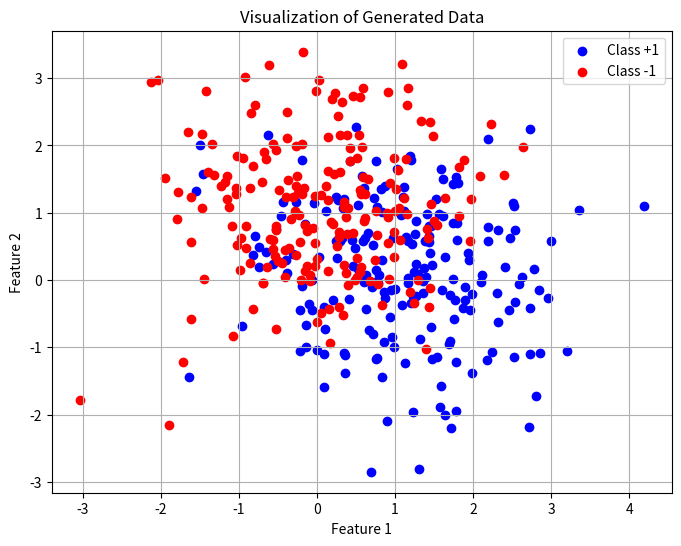
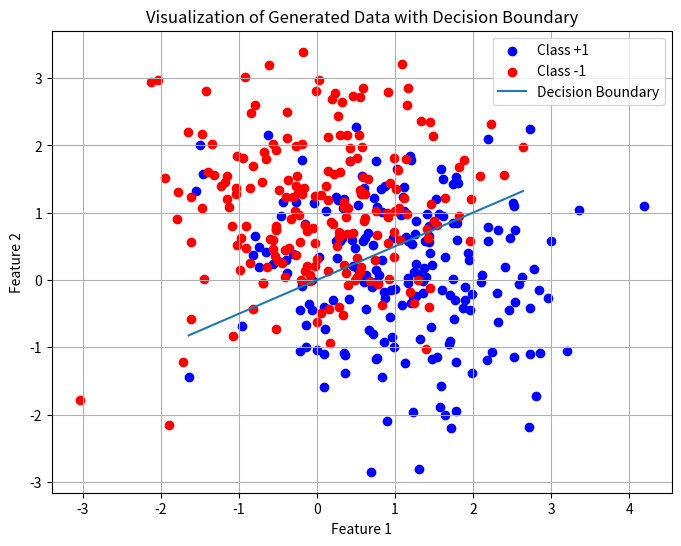
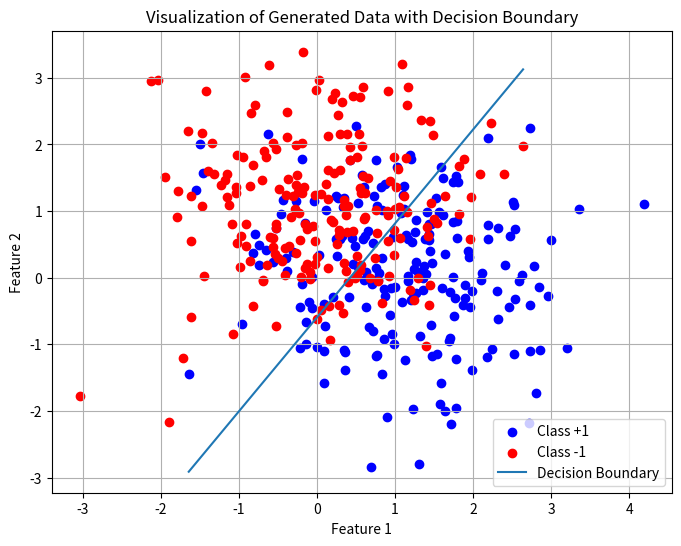
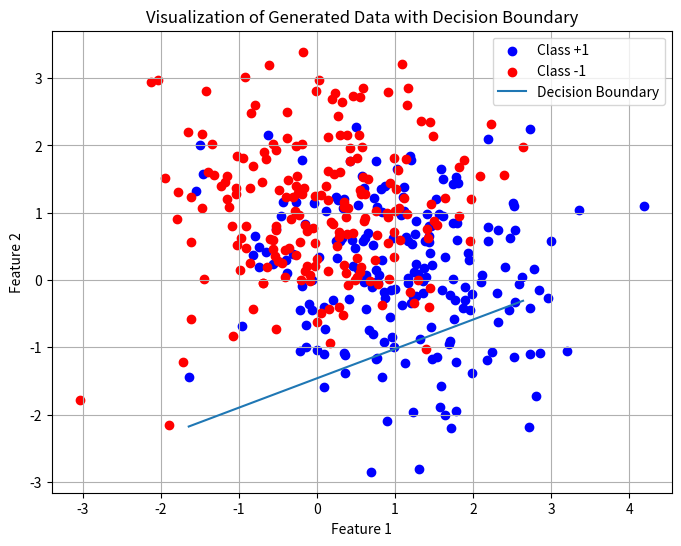
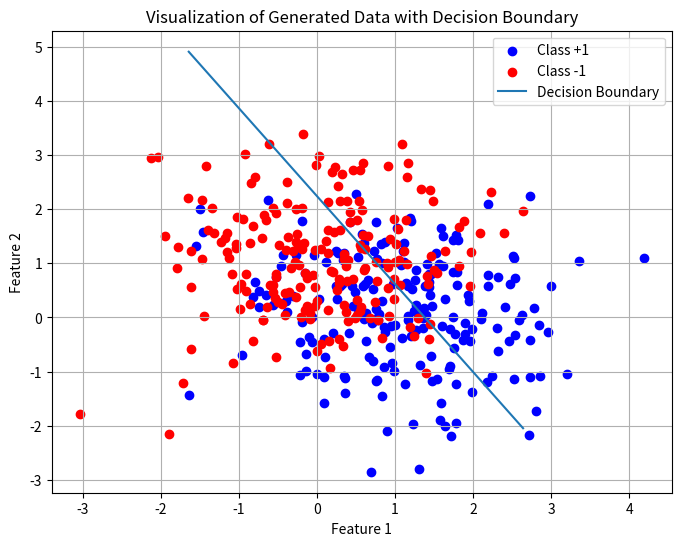
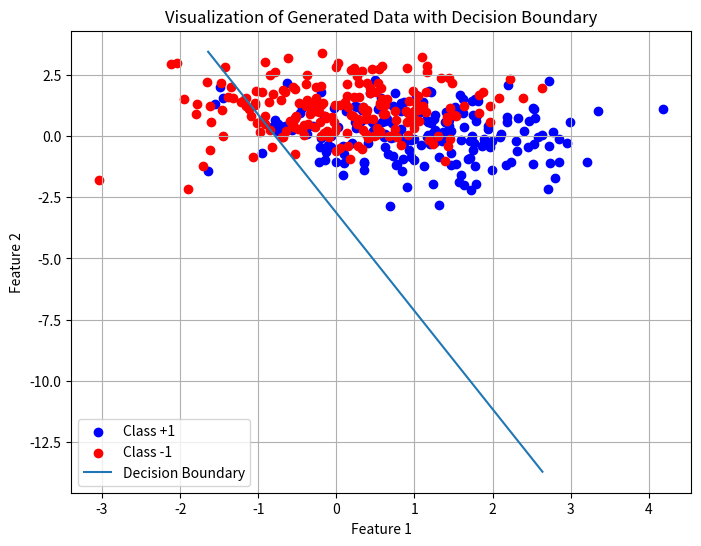
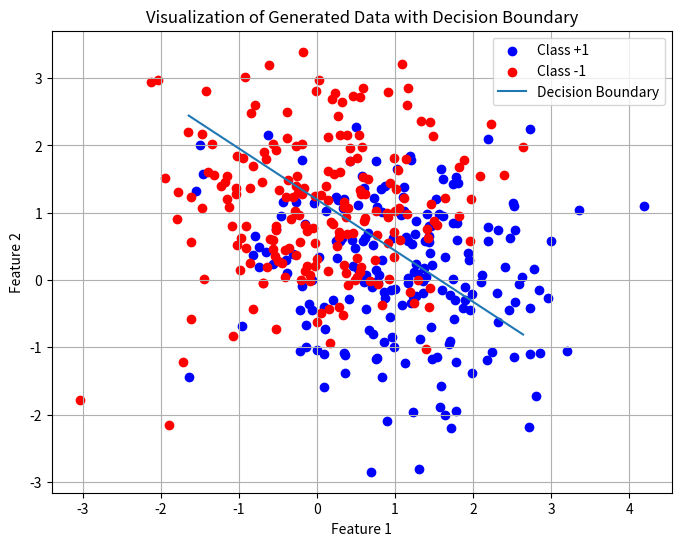
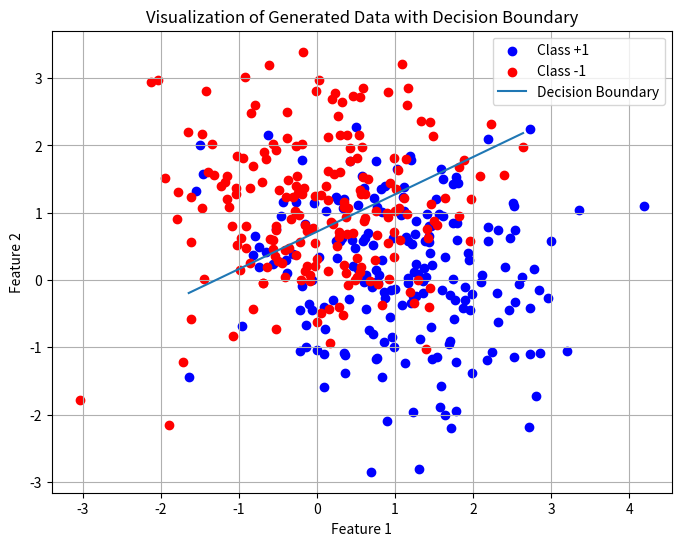
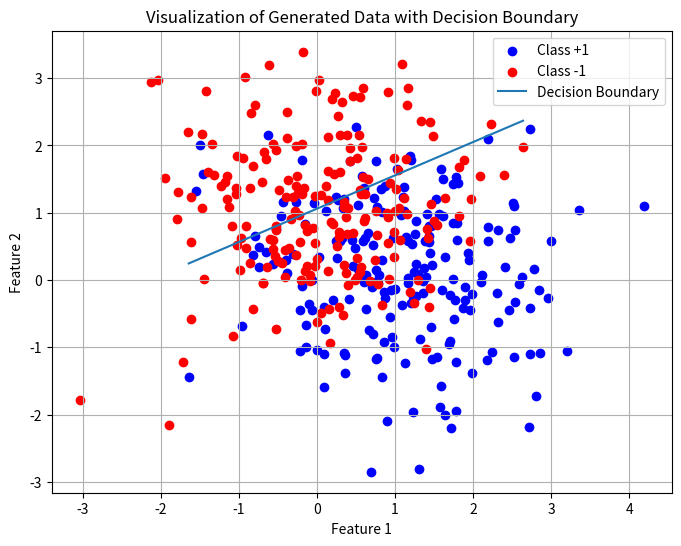
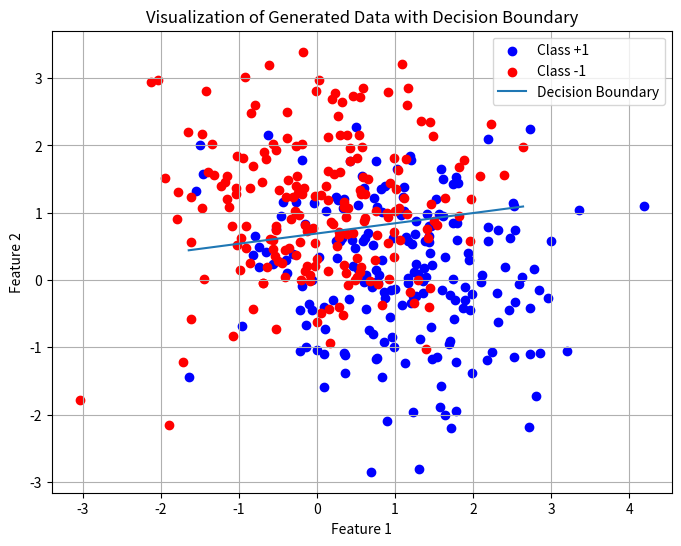
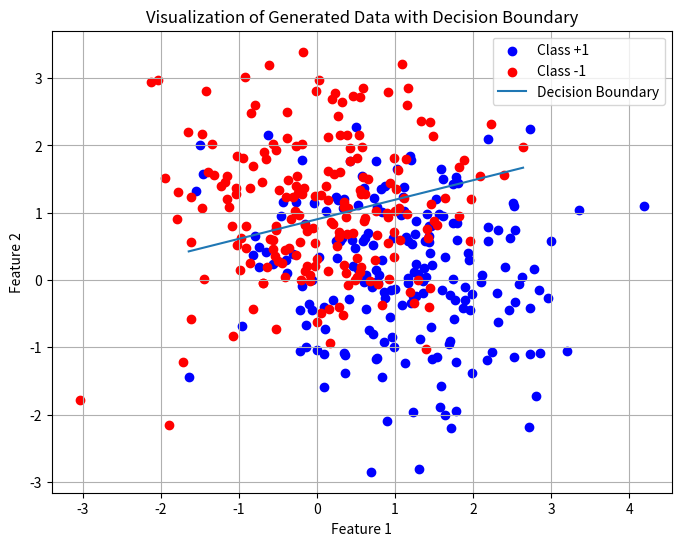
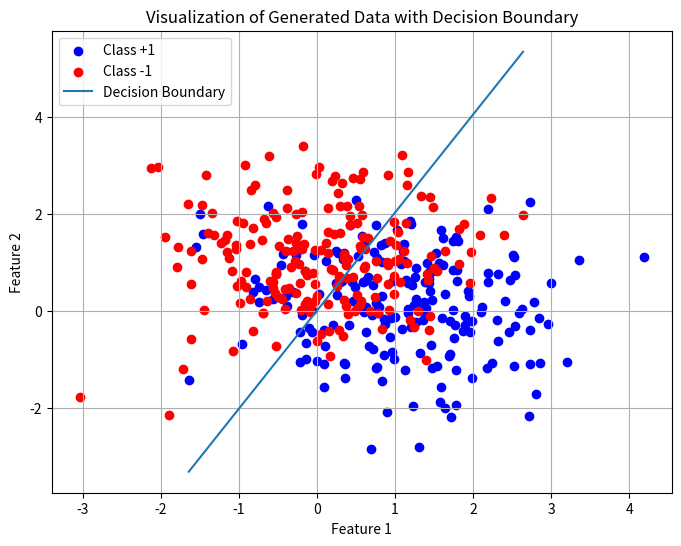
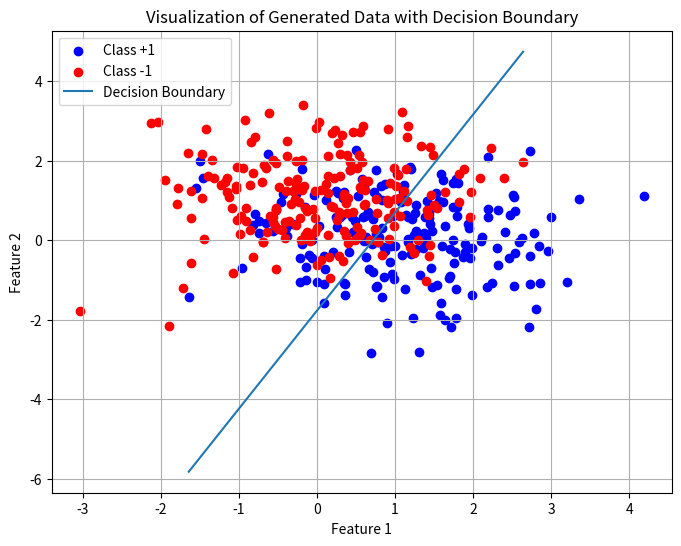
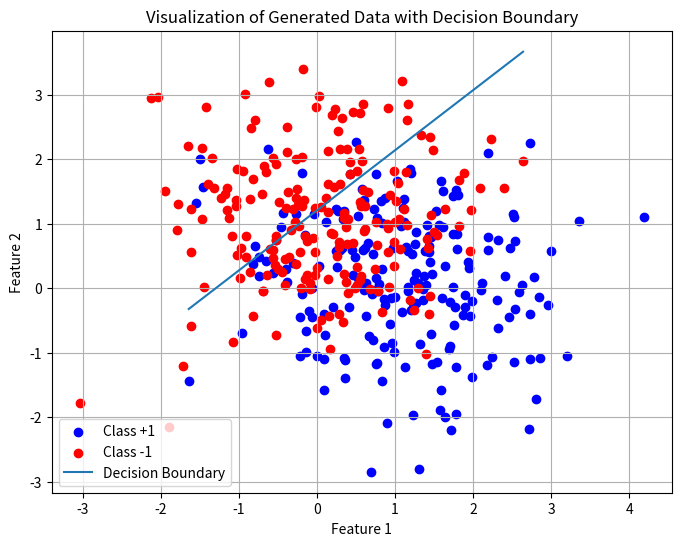
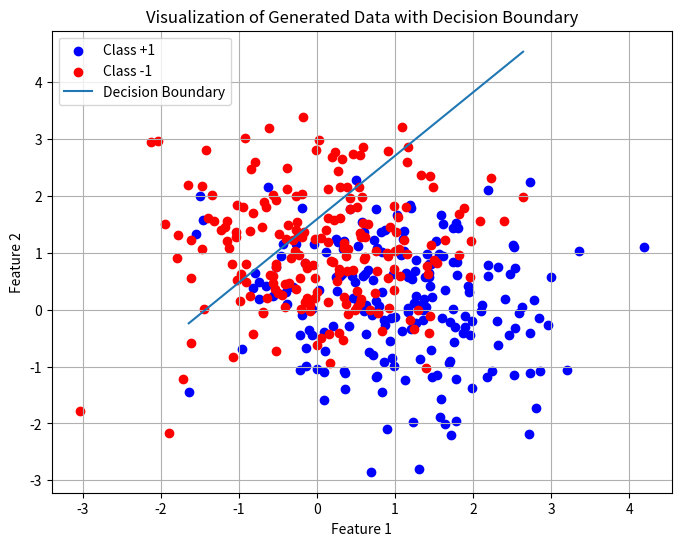

These charts were generated, in order, by the following Python code:
import random
import numpy as np
import matplotlib.pyplot as plt
import math
class PLA_Pocket:
    def __init__(self):
        self.train_num=0.8
        self.test_num=0.2
        self.data=[]
        self.labels=[]
        self.w=[]
        self.data_class_1=[]
        self.data_class_2=[]
        self.b=0
        self.labels_class_1=[]
        self.labels_class_2=[]
        self.last=0
    def generate_data(self):
        mu1 = [1,0]
        mu2 = [0,1]
        cov = np.eye(2)
        # 生成数据集
        num_samples = 200
        self.data_class_1 = np.random.multivariate_normal(mu1,cov, num_samples)
        self.data_class_2 = np.random.multivariate_normal(mu2,cov, num_samples)
        # 创建标签
        self.labels_class_1 = np.ones(num_samples)  # 类别 +1
        self.labels_class_2 = -np.ones(num_samples)  # 类别 -1
        # 合并数据集和标签
        self.data = np.vstack((self.data_class_1, self.data_class_2))
        self.labels = np.concatenate((self.labels_class_1, self.labels_class_2))

        # 打乱数据集（可选）

        plt.figure(figsize=(8, 6))
        plt.scatter(self.data_class_1[:, 0], self.data_class_1[:, 1], c='blue', label='Class +1')
        plt.scatter(self.data_class_2[:, 0], self.data_class_2[:, 1], c='red', label='Class -1')

        plt.title('Visualization of Generated Data')
        plt.xlabel('Feature 1')
        plt.ylabel('Feature 2')
        plt.legend()
        plt.grid(True)
        plt.show()

        # 现在，data 包含400个二维向量，labels 包含相应的400个标签（+1和-1）
    def train_test(self):
        i=0
        r=0
        wrong=[]
        while i<len(self.data):
            y_r=self.labels[i]
            x=self.data[i]
            y_p=int(math.copysign(1,np.matmul(self.w.transpose(),x)+self.b))
            if y_p==y_r:
                r=r+1
            else:
                wrong.append(i)
            i=i+1
        if len(wrong)==0:
            ran=0
        else:
            ran=self.last
            while self.last==ran:
                ran = np.random.randint(0, len(wrong))
                ran = wrong[ran]

            self.last=ran
        c=r/400
        return c,ran

    def init_(self):
        self.w=np.array([0,0])
        print("初始化的W：",self.w)
        print("初始化的b：",self.b)

    def update_pla(self):
        self.generate_data()
        time=0
        i=0
        while i<len(self.data):
            time=time+1
            x=self.data[i]
            y_r=self.labels[i]
            y_p=int(math.copysign(1.0,np.matmul(self.w.transpose(),x)+self.b))
            if y_p!=y_r:
                self.w=self.w+y_r*x
                self.b=self.b+y_r
                c,e=self.train_test()
                plt.figure(figsize=(8, 6))
                plt.scatter(self.data_class_1[:, 0], self.data_class_1[:, 1], c='blue', label='Class +1')
                plt.scatter(self.data_class_2[:, 0], self.data_class_2[:, 1], c='red', label='Class -1')
                # 绘制决策边界
                x_values = np.array([self.data_class_1.min(axis=0)[0], self.data_class_2.max(axis=0)[0]])
                y_values = -(self.w[0] * x_values + self.b) / self.w[1]
                plt.plot(x_values, y_values, label='Decision Boundary')
                plt.title('Visualization of Generated Data with Decision Boundary')
                plt.xlabel('Feature 1')
                plt.ylabel('Feature 2')
                plt.legend()
                plt.grid(True)
                plt.show()
                print("正确率为：",c)
                if c==1:
                    print("达到要求")
                    print("最终w", self.w)
                    print("最终b", self.b)
                    plt.figure(figsize=(8, 6))
                    plt.scatter(self.data_class_1[:, 0], self.data_class_1[:, 1], c='blue', label='Class +1')
                    plt.scatter(self.data_class_2[:, 0], self.data_class_2[:, 1], c='red', label='Class -1')
                    # 绘制决策边界
                    x_values = np.array([self.data_class_1.min(axis=0)[0], self.data_class_2.max(axis=0)[0]])
                    y_values = -(self.w[0] * x_values + self.b) / self.w[1]
                    plt.plot(x_values, y_values, label='Decision Boundary')
                    plt.title('Visualization of Generated Data with Decision Boundary')
                    plt.xlabel('Feature 1')
                    plt.ylabel('Feature 2')
                    plt.legend()
                    plt.grid(True)
                    plt.show()
                    break

            if i == len(self.data) - 1:
                i = 0


            if time == 100000:
                print("100000次循环内未找到分界面")
                print("最终w", self.w)
                print("最终b", self.b)
                break
            i=i+1

    def update_pocket(self):
        self.generate_data()
        time = 0
        i = 0
        while i < len(self.data):
            time = time + 1
            x = self.data[i]
            y_r = self.labels[i]
            y_p = int(math.copysign(1.0, np.matmul(self.w.transpose(), x) + self.b))
            c0, r0 = self.train_test()
            if (c0 == 1):
                print("达到要求")
                print("最终w", self.w)
                print("最终b", self.b)
                plt.figure(figsize=(8, 6))
                plt.scatter(self.data_class_1[:, 0], self.data_class_1[:, 1], c='blue', label='Class +1')
                plt.scatter(self.data_class_2[:, 0], self.data_class_2[:, 1], c='red', label='Class -1')
                # 绘制决策边界
                x_values = np.array([self.data_class_1.min(axis=0)[0], self.data_class_2.max(axis=0)[0]])
                y_values = -(self.w[0] * x_values + self.b) / self.w[1]
                plt.plot(x_values, y_values, label='Decision Boundary')
                plt.title('Visualization of Generated Data with Decision Boundary')
                plt.xlabel('Feature 1')
                plt.ylabel('Feature 2')
                plt.legend()
                plt.grid(True)
                plt.show()
                break
            if y_p != y_r:
                w = self.w
                self.w = self.w + y_r * x
                self.b = self.b + y_r
                c1,r1 = self.train_test()
                print(c1,'-----',c0)
                if c1 <= c0:
                    self.w = w
                    print("更新后的正确率为：",c1,"。小于更新前的：",c0)
                else:
                    self.w = self.w + self.labels[r1] * self.data[r1]
                    self.b = self.b + self.labels[r1]
                    plt.figure(figsize=(8, 6))
                    plt.scatter(self.data_class_1[:, 0], self.data_class_1[:, 1], c='blue', label='Class +1')
                    plt.scatter(self.data_class_2[:, 0], self.data_class_2[:, 1], c='red', label='Class -1')
                    # 绘制决策边界
                    x_values = np.array([self.data_class_1.min(axis=0)[0], self.data_class_2.max(axis=0)[0]])
                    y_values = -(self.w[0] * x_values + self.b) / self.w[1]
                    plt.plot(x_values, y_values, label='Decision Boundary')
                    plt.title('Visualization of Generated Data with Decision Boundary')
                    plt.xlabel('Feature 1')
                    plt.ylabel('Feature 2')
                    plt.legend()
                    plt.grid(True)
                    plt.show()
                    print("更新后的正确率高，为：",c1)
                    print("更新，随机选择的错分序号为：",r1)
            if i == len(self.data) - 1:
                i =0
            if time == 1000:
                print("1000次循环内未找到分界面")
                print("最终w", self.w)
                print("最终b", self.b)
                break
            i = i + 1



pla=PLA_Pocket()
pla.init_()
pla.update_pocket()










